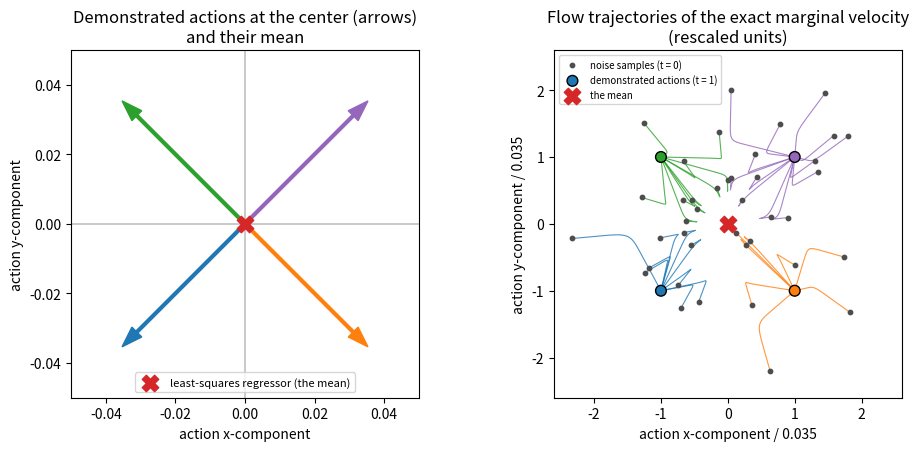

Write the Python code that produced this figure.
"""Render the README figure for our four-corner example.

A point mass sits at the center (0.5, 0.5) of the unit square. The demonstrations head for one of
four goals at the corners (0.15, 0.15), (0.85, 0.15), (0.15, 0.85), (0.85, 0.85), with equal
probability, at speed 0.05 per step, and the conditioning does not say which goal. So the
demonstrated action at the center is one of four vectors of length 0.05 along the diagonals.

fourcorner.png. Left panel: the four demonstrated actions and the least-squares regressor's output,
their mean, which is the zero vector. Right panel: the same four actions rescaled by 0.05 / sqrt(2)
so that they sit at (+-1, +-1), Gaussian noise samples at flow time t = 0, and the trajectories of the
exact marginal flow-matching velocity from those samples. Because the four modes are the product of
two independent +-1 coordinates, the marginal velocity factorizes per coordinate:
u_t(x) = (tanh(t x / (1-t)^2) - x) / (1-t). The trajectories are integrated with fine Euler steps.

Run from this directory:

    python make_fourcorner_figure.py
"""

import matplotlib

matplotlib.use("Agg")
import matplotlib.pyplot as plt
import numpy as np

goals = np.array([[0.15, 0.15], [0.85, 0.15], [0.15, 0.85], [0.85, 0.85]])
center = np.array([0.5, 0.5])
d = goals - center
modes = d / np.linalg.norm(d, axis=1, keepdims=True) * 0.05      # four actions, length 0.05
colors = ["tab:blue", "tab:orange", "tab:green", "tab:purple"]

fig, (ax_l, ax_r) = plt.subplots(1, 2, figsize=(10, 4.6))

for m, col in zip(modes, colors):
    ax_l.arrow(0, 0, m[0], m[1], color=col, width=0.0008, head_width=0.004,
               length_includes_head=True)
ax_l.scatter([0], [0], marker="X", s=140, color="tab:red", zorder=5,
             label="least-squares regressor (the mean)")
ax_l.set_xlim(-0.05, 0.05)
ax_l.set_ylim(-0.05, 0.05)
ax_l.set_aspect("equal")
ax_l.axhline(0, color="k", lw=0.3)
ax_l.axvline(0, color="k", lw=0.3)
ax_l.set_xlabel("action x-component")
ax_l.set_ylabel("action y-component")
ax_l.set_title("Demonstrated actions at the center (arrows)\nand their mean")
ax_l.legend(loc="lower center", fontsize=8)


def u(x, t):
    return (np.tanh(t * x / (1 - t) ** 2) - x) / (1 - t)


rng = np.random.default_rng(0)
z0 = rng.standard_normal((40, 2))
steps = 4000
t_end = 0.999
dt = t_end / steps
traj = [z0.copy()]
z = z0.copy()
for k in range(steps):
    z = z + dt * u(z, k * dt)
    traj.append(z.copy())
traj = np.stack(traj)                                              # (steps+1, n, 2)
end = np.sign(traj[-1])
unit = np.array([[-1, -1], [1, -1], [-1, 1], [1, 1]])
for i in range(z0.shape[0]):
    j = int(np.argmin(np.abs(unit - end[i]).sum(1)))
    ax_r.plot(traj[:, i, 0], traj[:, i, 1], color=colors[j], lw=0.8, alpha=0.8)
ax_r.scatter(z0[:, 0], z0[:, 1], s=10, color="0.3", zorder=4, label="noise samples (t = 0)")
ax_r.scatter(unit[:, 0], unit[:, 1], s=60, color=colors, edgecolor="k", zorder=5,
             label="demonstrated actions (t = 1)")
ax_r.scatter([0], [0], marker="X", s=140, color="tab:red", zorder=5, label="the mean")
ax_r.set_aspect("equal")
ax_r.set_xlim(-2.6, 2.6)
ax_r.set_ylim(-2.6, 2.6)
ax_r.set_xlabel("action x-component / 0.035")
ax_r.set_ylabel("action y-component / 0.035")
ax_r.set_title("Flow trajectories of the exact marginal velocity\n(rescaled units)")
ax_r.legend(loc="upper left", fontsize=7)

fig.tight_layout()
fig.savefig("fourcorner.png", dpi=110)
print("wrote fourcorner.png")
